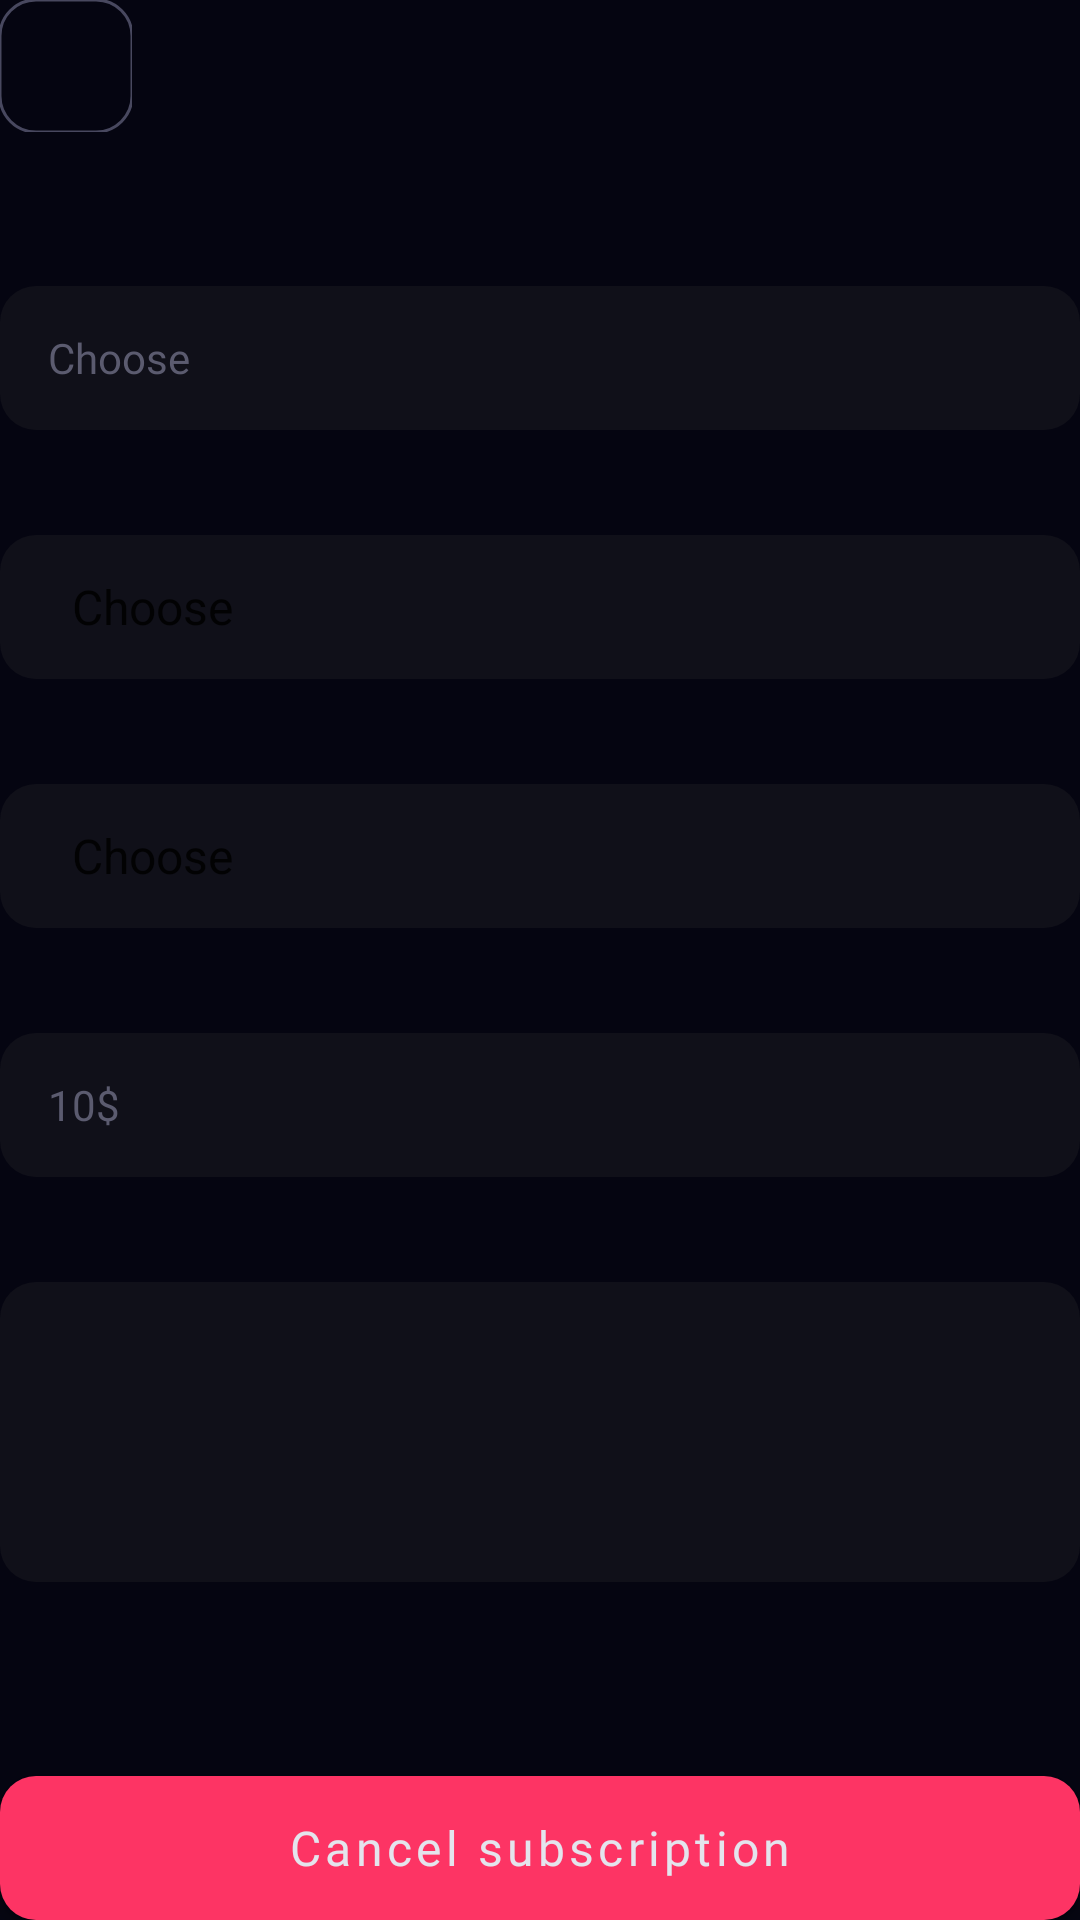

Here is an Android app screen rendered from its layout file. Give the layout XML and the strings, colors and styles it references.
<!-- AndroidManifest.xml: application theme Theme.SubEasy -->
<!-- res/layout/subscription_detail.xml -->
<?xml version="1.0" encoding="utf-8"?>
<androidx.constraintlayout.widget.ConstraintLayout
    xmlns:android="http://schemas.android.com/apk/res/android"
    xmlns:app="http://schemas.android.com/apk/res-auto"
    xmlns:tools="http://schemas.android.com/tools"
    android:layout_width="match_parent"
    android:layout_height="match_parent">
    <LinearLayout
        android:id="@+id/linearLayout"
        android:layout_width="match_parent"
        android:layout_height="match_parent"
        android:orientation="vertical"
        app:layout_constraintEnd_toEndOf="parent"
        app:layout_constraintStart_toStartOf="parent"
        app:layout_constraintTop_toTopOf="parent">

        
        <androidx.constraintlayout.widget.ConstraintLayout
            android:layout_width="match_parent"
            android:layout_height="wrap_content"
            android:orientation="vertical">
            
            <com.google.android.material.imageview.ShapeableImageView
                android:id="@+id/subscriptionIcon"
                style="@style/subscriptionIcon"
                android:layout_width="44dp"
                android:layout_height="44dp"
                android:src="@drawable/ic_launcher"
                app:layout_constraintStart_toStartOf="parent"
                app:layout_constraintTop_toTopOf="parent"
                app:shapeAppearanceOverlay="@style/roundedImageView" />

            
            <TextView
                android:id="@+id/name"
                android:layout_width="wrap_content"
                android:layout_height="wrap_content"
                android:fontFamily="@font/red_rose_bold"
                android:textColor="@color/text_color"
                android:textSize="24sp"
                app:layout_constraintStart_toStartOf="parent"
                app:layout_constraintTop_toBottomOf="@+id/subscriptionIcon"
                tools:text="Netflix" />

            
            <TextView
                android:id="@+id/total_amount"
                android:layout_width="wrap_content"
                android:layout_height="40dp"
                android:fontFamily="@font/red_rose_bold"
                android:textColor="@color/text_color"
                android:textSize="32sp"
                app:layout_constraintEnd_toEndOf="parent"
                app:layout_constraintTop_toTopOf="parent"
                tools:text="346.25$" />

            <TextView
                android:id="@+id/due"
                android:layout_width="wrap_content"
                android:layout_height="wrap_content"
                android:fontFamily="@font/red_rose_regular"
                android:textColor="@color/text_second_color"
                android:textSize="14sp"
                app:layout_constraintEnd_toEndOf="parent"
                app:layout_constraintTop_toBottomOf="@+id/total_amount"
                tools:text="Payment due in 4 days" />
        </androidx.constraintlayout.widget.ConstraintLayout>


        <TextView
            android:layout_width="wrap_content"
            android:layout_height="wrap_content"
            android:style="@style/labelStyle"
            tools:text="@string/started_on" />

        
        
        <EditText
            android:id="@+id/startedOn"
            android:layout_width="match_parent"
            android:layout_height="48dp"
            android:layout_marginBottom="16dp"
            android:autofillHints=""
            android:inputType="date"
            android:clickable="false"
            android:focusable="false"
            android:hint="@string/choose"
            android:style="@style/editTextStyle" />


        <TextView
            android:layout_width="wrap_content"
            android:layout_height="wrap_content"
            android:style="@style/labelStyle"
            tools:text="@string/cycle"/>

        
        
        <Spinner
            android:id="@+id/cycle"
            android:layout_width="match_parent"
            android:layout_height="48dp"
            android:entries="@array/subscription_cycle"
            android:style="@style/editTextStyle" />


        <TextView
            android:layout_width="wrap_content"
            android:layout_height="wrap_content"
            android:style="@style/labelStyle"
            tools:text="@string/remind_me"/>

        
        
        <Spinner
            android:id="@+id/remind"
            android:layout_width="match_parent"
            android:layout_height="48dp"
            android:entries="@array/subscription_cycle"
            android:style="@style/editTextStyle" />


        <TextView
            android:layout_width="wrap_content"
            android:layout_height="wrap_content"
            android:style="@style/labelStyle"
            tools:text="@string/cost"/>

        
        
        <EditText
            android:id="@+id/cost"
            android:layout_width="match_parent"
            android:layout_height="48dp"
            android:autofillHints=""
            android:hint="10$"
            android:inputType="numberDecimal"
            android:style="@style/editTextStyle" />


        <TextView
            android:layout_width="wrap_content"
            android:layout_height="wrap_content"
            android:style="@style/labelStyle"
            tools:text="@string/note"/>

        
        
        
        <EditText
            android:id="@+id/note"
            android:layout_width="match_parent"
            android:layout_height="100dp"
            android:autofillHints=""
            android:gravity="start"
            android:inputType="textMultiLine"
            android:paddingVertical="4dp"
            android:scrollbars="vertical"
            android:style="@style/editTextStyle" />
    </LinearLayout>

    
    
    <com.google.android.material.button.MaterialButton
        android:visibility="gone"
        android:id="@+id/update_subscription_button"
        android:layout_width="match_parent"
        android:layout_height="48dp"
        android:layout_gravity="bottom"
        android:fontFamily="@font/red_rose_bold"
        android:insetLeft="0dp"
        android:insetTop="0dp"
        android:insetRight="0dp"
        android:insetBottom="0dp"
        android:padding="0dp"
        android:text="@string/update_subscription"
        android:textAllCaps="false"
        android:textColor="@color/text_color"
        android:textSize="16sp"
        android:layout_marginBottom="16dp"
        app:backgroundTint="@color/variant_color"
        app:cornerRadius="12dp"
        app:iconPadding="0dp"
        app:layout_constraintBottom_toTopOf="@+id/add_subscription_button"
        app:layout_constraintEnd_toEndOf="parent"
        app:layout_constraintStart_toStartOf="parent" />

    
    <com.google.android.material.button.MaterialButton
        android:id="@+id/add_subscription_button"
        android:layout_width="match_parent"
        android:layout_height="48dp"
        android:layout_gravity="bottom"
        android:fontFamily="@font/red_rose_bold"
        android:insetLeft="0dp"
        android:insetTop="0dp"
        android:insetRight="0dp"
        android:insetBottom="0dp"
        android:padding="0dp"
        android:text="@string/cancel_subscription"
        android:textAllCaps="false"
        android:textColor="@color/text_color"
        android:textSize="16sp"
        app:backgroundTint="@color/red"
        app:cornerRadius="12dp"
        app:iconPadding="0dp"
        app:layout_constraintBottom_toBottomOf="@+id/linearLayout"
        app:layout_constraintEnd_toEndOf="parent"
        app:layout_constraintStart_toStartOf="parent" />
</androidx.constraintlayout.widget.ConstraintLayout>
<!-- resources referenced by this layout -->
<resources>
  <string-array name="subscription_cycle">
          <item>Choose</item>
          <item>Monthly</item>
          <item>Yearly</item>
      </string-array>
  <color name="red">#FD3464</color>
  <color name="text_color">#E4E4ED</color>
  <color name="text_second_color">#BBBBC8</color>
  <color name="variant_color">#4649E5</color>
  <!-- drawable ic_launcher: webp bitmap (mipmap-hdpi, 1552 bytes) -->
  <string name="cancel_subscription">Cancel subscription</string>
  <string name="choose">Choose</string>
  <string name="cost">Cost</string>
  <string name="cycle">Cycle</string>
  <string name="note">Note</string>
  <string name="remind_me">Remind me</string>
  <string name="started_on">Started on</string>
  <string name="update_subscription">Update subscription</string>
  <style name="editTextStyle" parent="@android:style/Widget.EditText">
          <item name="android:textSize">14sp</item>
          <item name="android:textColor">@color/text_second_color</item>
          <item name="android:textColorHint">@color/text_placeholder_color</item>
          <item name="android:fontFamily">@font/red_rose_regular</item>
  
          <item name="android:background">@drawable/shape_input</item>
  
          <item name="android:gravity">center_vertical</item>
  
          <item name="android:paddingStart">16dp</item>
          <item name="android:paddingEnd">16dp</item>
  
          <item name="android:layout_marginBottom">16dp</item>
      </style>
  <style name="labelStyle">
          <item name="android:textSize">14sp</item>
          <item name="android:textColor">@color/text_color</item>
          <item name="android:fontFamily">@font/red_rose_regular</item>
      </style>
  <style name="roundedImageView" parent="">
          <item name="cornerFamily">rounded</item>
          <item name="cornerSize">12dp</item>
      </style>
  <style name="subscriptionIcon" parent="">
          <item name="strokeWidth">1dp</item>
          <item name="strokeColor">#48485f</item>
      </style>
  <style name="Theme.SubEasy" parent="Theme.MaterialComponents.DayNight.DarkActionBar">
          
          <item name="colorPrimary">@color/main_color</item>
          <item name="colorPrimaryVariant">@color/main_color</item>
          <item name="colorOnPrimary">@color/white</item>
          
          <item name="colorSecondary">@color/teal_200</item>
          <item name="colorSecondaryVariant">@color/teal_700</item>
          <item name="colorOnSecondary">@color/main_color</item>
          
          <item name="android:statusBarColor">?attr/colorPrimaryVariant</item>
          
  
          <item name="android:colorBackground">@color/main_color</item>
  
          <item name="actionBarTheme">@style/MyActionBar</item>
      </style>
  <color name="text_placeholder_color">#5B5B6F</color>
  <!-- drawable shape_input (drawable) -->
  <?xml version="1.0" encoding="utf-8"?>
  <shape xmlns:android="http://schemas.android.com/apk/res/android">
      <solid android:color="@color/on_primary_color" />
      <corners android:radius="12dp" />
  </shape>
  <color name="main_color">#050511</color>
  <color name="white">#FFFFFFFF</color>
  <color name="teal_200">#FF03DAC5</color>
  <color name="teal_700">#FF018786</color>
  <style name="MyActionBar" parent="@style/ThemeOverlay.MaterialComponents.ActionBar">
          <item name="android:background">@color/main_color</item>
          <item name="android:textColorPrimary">@color/white</item>
      </style>
  <color name="on_primary_color">#101019</color>
</resources>
